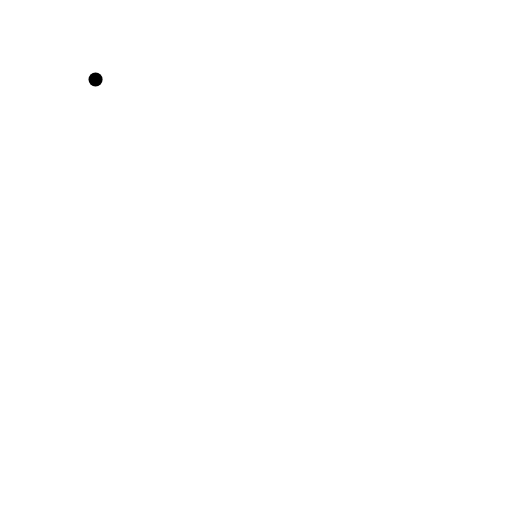
t = 0.00 s
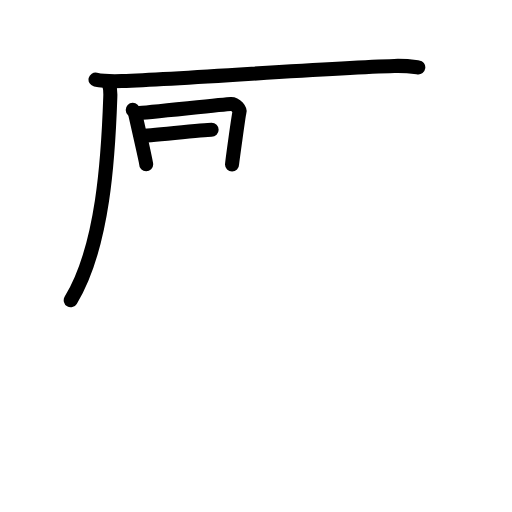
t = 4.75 s
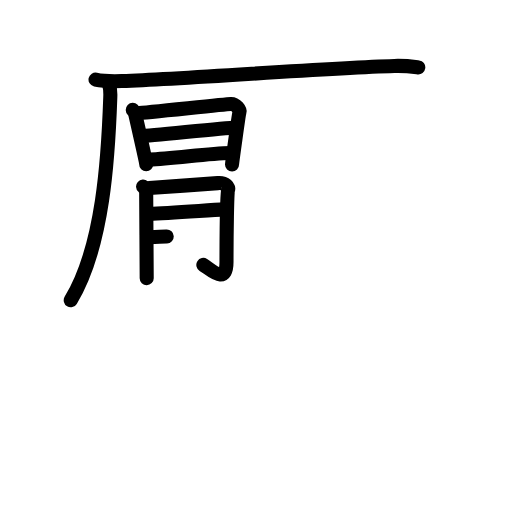
t = 9.25 s
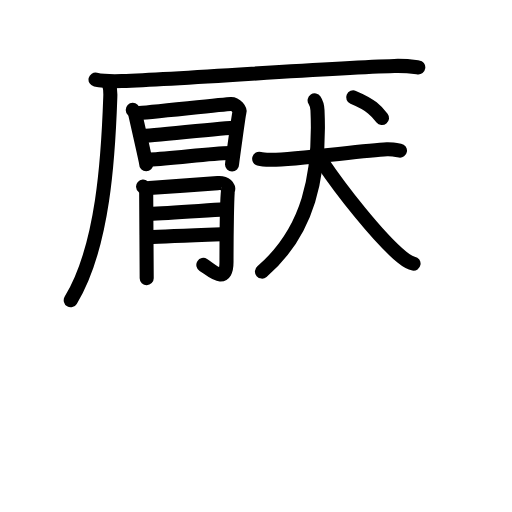
t = 13.75 s
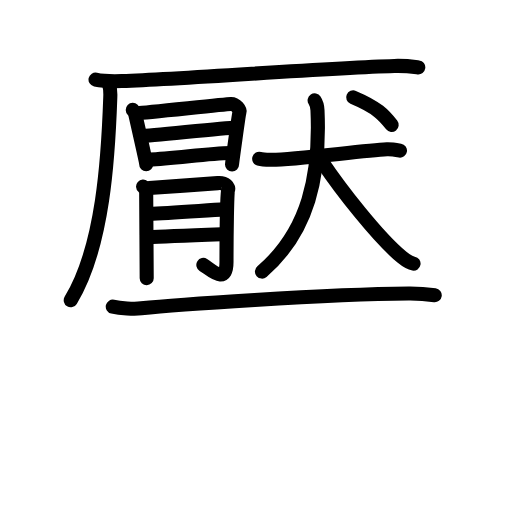
t = 14.92 s
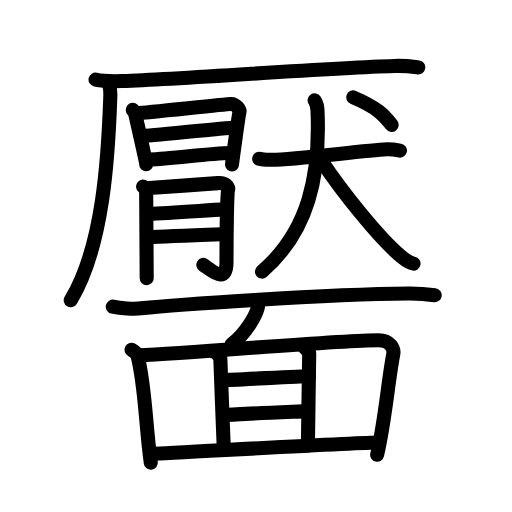
t = 23.00 s

The animated SVG that drew these frames (rendered in a browser with its animation timeline set to each time). Animation: 66 SMIL elements (animate=66); one cycle of 23.00 s.

<?xml version="1.0" encoding="UTF-8"?>
<!--
AniKanjiVG is licensed by CC-BY-SA Paul C. Sommerhoff (https://bitbucket.org/sommerhoff/anikanjivg).
AniKanjiVG uses KanjiVG which is licensed by CC-BY-SA Ulrich Apel (http://kanjivg.tagaini.net).
See also http://creativecommons.org/licenses/by-sa/3.0/
-->
<svg xmlns:kvg='http://kanjivg.tagaini.net' xmlns='http://www.w3.org/2000/svg' width='109' height='109' viewBox='0 0 109 109' style='fill:none;stroke:#000000;stroke-width:3;stroke-linecap:round;stroke-linejoin:round;' id="kvg:kanji_09768"><g id="kvg:09768" kvg:element="靨"><g id="kvg:09768-g1" kvg:element="厭" kvg:position="top"><g id="kvg:09768-g2" kvg:element="厂" kvg:position="tare"><g id="kvg:09768-g3" kvg:element="一" kvg:radical="nelson"><path id="kvg:09768-s1" kvg:type="㇐" d="M20.34,16.94c1.45,0.32,4.12,0.37,5.58,0.32c15.14-0.53,43.37-2.81,58.04-3.22c2.42-0.07,3.88,0.15,5.09,0.31"><animate attributeName="d" begin="0.0s" dur="0.3333333333333333s" from="M20.34,16.94C20.34,16.94,20.34,16.94,20.34,16.94" to="M20.34,16.94c1.45,0.32,4.12,0.37,5.58,0.32" />
<animate attributeName="d" begin="0.3333333333333333s" dur="0.3333333333333333s" from="M20.34,16.94c1.45,0.32,4.12,0.37,5.58,0.32c0,0,0,0,0,0,0" to="M20.34,16.94c1.45,0.32,4.12,0.37,5.58,0.32c15.14-0.53,43.37-2.81,58.04-3.22" />
<animate attributeName="d" begin="0.6666666666666666s" dur="0.3333333333333333s" from="M20.34,16.94c1.45,0.32,4.12,0.37,5.58,0.32c15.14-0.53,43.37-2.81,58.04-3.22c0,0,0,0,0,0,0" to="M20.34,16.94c1.45,0.32,4.12,0.37,5.58,0.32c15.14-0.53,43.37-2.81,58.04-3.22c2.42-0.07,3.88,0.15,5.09,0.31" />
</path>
</g>
<path id="kvg:09768-s2" kvg:type="㇒" d="M23.21,17.89c0.32,0.96,0.33,1.22,0.27,2.79C23.05,33.24,22,52.5,15.06,63.92"><animate attributeName="d" begin="1.0s" dur="0.5s" from="M23.21,17.89C23.21,17.89,23.21,17.89,23.21,17.89" to="M23.21,17.89c0.32,0.96,0.33,1.22,0.27,2.79" />
<animate attributeName="d" begin="1.5s" dur="0.5s" from="M23.21,17.89c0.32,0.96,0.33,1.22,0.27,2.79c0,0,0,0,0,0,0" to="M23.21,17.89c0.32,0.96,0.33,1.22,0.27,2.79C23.05,33.24,22,52.5,15.06,63.92" />
<animate attributeName="d" begin="0s" dur="1.0s" from="M-100,-100" to="M-100,-100" />
</path>
</g>
<g id="kvg:09768-g4" kvg:position="left"><g id="kvg:09768-g5" kvg:element="日" kvg:position="top"><path id="kvg:09768-s3" kvg:type="㇑" d="M28.26,23.39c0.28,0.27,0.48,0.69,0.56,1.04c0.27,1.19,2.3,10.35,2.3,10.53"><animate attributeName="d" begin="2.0s" dur="0.5s" from="M28.26,23.39C28.26,23.39,28.26,23.39,28.26,23.39" to="M28.26,23.39c0.28,0.27,0.48,0.69,0.56,1.04" />
<animate attributeName="d" begin="2.5s" dur="0.5s" from="M28.26,23.39c0.28,0.27,0.48,0.69,0.56,1.04c0,0,0,0,0,0,0" to="M28.26,23.39c0.28,0.27,0.48,0.69,0.56,1.04c0.27,1.19,2.3,10.35,2.3,10.53" />
<animate attributeName="d" begin="0s" dur="2.0s" from="M-100,-100" to="M-100,-100" />
</path>
<path id="kvg:09768-s4" kvg:type="㇕a" d="M29.28,24.08c1.57-0.04,18.43-1.89,19.86-1.94c1.19-0.04,1.96,1.34,1.87,1.6c-0.19,0.53-1.61,11-1.61,11.27"><animate attributeName="d" begin="3.0s" dur="0.3333333333333333s" from="M29.28,24.08C29.28,24.08,29.28,24.08,29.28,24.08" to="M29.28,24.08c1.57-0.04,18.43-1.89,19.86-1.94" />
<animate attributeName="d" begin="3.3333333333333335s" dur="0.3333333333333333s" from="M29.28,24.08c1.57-0.04,18.43-1.89,19.86-1.94c0,0,0,0,0,0,0" to="M29.28,24.08c1.57-0.04,18.43-1.89,19.86-1.94c1.19-0.04,1.96,1.34,1.87,1.6" />
<animate attributeName="d" begin="3.6666666666666665s" dur="0.3333333333333333s" from="M29.28,24.08c1.57-0.04,18.43-1.89,19.86-1.94c1.19-0.04,1.96,1.34,1.87,1.6c0,0,0,0,0,0,0" to="M29.28,24.08c1.57-0.04,18.43-1.89,19.86-1.94c1.19-0.04,1.96,1.34,1.87,1.6c-0.19,0.53-1.61,11-1.61,11.27" />
<animate attributeName="d" begin="0s" dur="3.0s" from="M-100,-100" to="M-100,-100" />
</path>
<path id="kvg:09768-s5" kvg:type="㇐a" d="M29.97,28.95c2.13,0,17.71-1.77,20.11-1.77"><animate attributeName="d" begin="4.0s" dur="1.0s" from="M29.97,28.95C29.97,28.95,29.97,28.95,29.97,28.95" to="M29.97,28.95c2.13,0,17.71-1.77,20.11-1.77" />
<animate attributeName="d" begin="0s" dur="4.0s" from="M-100,-100" to="M-100,-100" />
</path>
<path id="kvg:09768-s6" kvg:type="㇐a" d="M31.76,33.97c5.1-0.15,12.38-1.31,17.3-1.39"><animate attributeName="d" begin="5.0s" dur="1.0s" from="M31.76,33.97C31.76,33.97,31.76,33.97,31.76,33.97" to="M31.76,33.97c5.1-0.15,12.38-1.31,17.3-1.39" />
<animate attributeName="d" begin="0s" dur="5.0s" from="M-100,-100" to="M-100,-100" />
</path>
</g>
<g id="kvg:09768-g6" kvg:element="月" kvg:position="bottom"><path id="kvg:09768-s7" kvg:type="㇒" d="M30.46,39.72c0.33,0.29,0.66,0.82,0.66,1.11c0,2.04,0.11,16.13,0.11,18.38"><animate attributeName="d" begin="6.0s" dur="0.5s" from="M30.46,39.72C30.46,39.72,30.46,39.72,30.46,39.72" to="M30.46,39.72c0.33,0.29,0.66,0.82,0.66,1.11" />
<animate attributeName="d" begin="6.5s" dur="0.5s" from="M30.46,39.72c0.33,0.29,0.66,0.82,0.66,1.11c0,0,0,0,0,0,0" to="M30.46,39.72c0.33,0.29,0.66,0.82,0.66,1.11c0,2.04,0.11,16.13,0.11,18.38" />
<animate attributeName="d" begin="0s" dur="6.0s" from="M-100,-100" to="M-100,-100" />
</path>
<path id="kvg:09768-s8" kvg:type="㇆a" d="M31.78,40.01c1.32-0.07,13.59-0.94,14.57-1.02c1.76-0.15,2.42,0.95,2.2,1.38c-0.21,0.42-0.33,9.48-0.33,15.37c0,4.99-3.19,1.75-4.93,0.66"><animate attributeName="d" begin="7.0s" dur="0.25s" from="M31.78,40.01C31.78,40.01,31.78,40.01,31.78,40.01" to="M31.78,40.01c1.32-0.07,13.59-0.94,14.57-1.02" />
<animate attributeName="d" begin="7.25s" dur="0.25s" from="M31.78,40.01c1.32-0.07,13.59-0.94,14.57-1.02c0,0,0,0,0,0,0" to="M31.78,40.01c1.32-0.07,13.59-0.94,14.57-1.02c1.76-0.15,2.42,0.95,2.2,1.38" />
<animate attributeName="d" begin="7.5s" dur="0.25s" from="M31.78,40.01c1.32-0.07,13.59-0.94,14.57-1.02c1.76-0.15,2.42,0.95,2.2,1.38c0,0,0,0,0,0,0" to="M31.78,40.01c1.32-0.07,13.59-0.94,14.57-1.02c1.76-0.15,2.42,0.95,2.2,1.38c-0.21,0.42-0.33,9.48-0.33,15.37" />
<animate attributeName="d" begin="7.75s" dur="0.25s" from="M31.78,40.01c1.32-0.07,13.59-0.94,14.57-1.02c1.76-0.15,2.42,0.95,2.2,1.38c-0.21,0.42-0.33,9.48-0.33,15.37c0,0,0,0,0,0,0" to="M31.78,40.01c1.32-0.07,13.59-0.94,14.57-1.02c1.76-0.15,2.42,0.95,2.2,1.38c-0.21,0.42-0.33,9.48-0.33,15.37c0,4.99-3.19,1.75-4.93,0.66" />
<animate attributeName="d" begin="0s" dur="7.0s" from="M-100,-100" to="M-100,-100" />
</path>
<path id="kvg:09768-s9" kvg:type="㇐a" d="M31.78,45.53c4.14-0.15,12.04-0.73,16-0.95"><animate attributeName="d" begin="8.0s" dur="1.0s" from="M31.78,45.53C31.78,45.53,31.78,45.53,31.78,45.53" to="M31.78,45.53c4.14-0.15,12.04-0.73,16-0.95" />
<animate attributeName="d" begin="0s" dur="8.0s" from="M-100,-100" to="M-100,-100" />
</path>
<path id="kvg:09768-s10" kvg:type="㇐a" d="M31.47,50.52c3.52-0.22,12.02-0.53,16.09-0.68"><animate attributeName="d" begin="9.0s" dur="1.0s" from="M31.47,50.52C31.47,50.52,31.47,50.52,31.47,50.52" to="M31.47,50.52c3.52-0.22,12.02-0.53,16.09-0.68" />
<animate attributeName="d" begin="0s" dur="9.0s" from="M-100,-100" to="M-100,-100" />
</path>
</g>
</g>
<g id="kvg:09768-g7" kvg:element="犬" kvg:position="right"><g id="kvg:09768-g8" kvg:element="大"><path id="kvg:09768-s11" kvg:type="㇐" d="M55.18,33.81c0.43,0.13,1.88,0.22,2.71,0.21c5.12-0.02,19.28-1.97,24.49-2.23c0.59-0.03,1.44,0.05,2.77,0.27"><animate attributeName="d" begin="10.0s" dur="0.3333333333333333s" from="M55.18,33.81C55.18,33.81,55.18,33.81,55.18,33.81" to="M55.18,33.81c0.43,0.13,1.88,0.22,2.71,0.21" />
<animate attributeName="d" begin="10.333333333333334s" dur="0.3333333333333333s" from="M55.18,33.81c0.43,0.13,1.88,0.22,2.71,0.21c0,0,0,0,0,0,0" to="M55.18,33.81c0.43,0.13,1.88,0.22,2.71,0.21c5.12-0.02,19.28-1.97,24.49-2.23" />
<animate attributeName="d" begin="10.666666666666666s" dur="0.3333333333333333s" from="M55.18,33.81c0.43,0.13,1.88,0.22,2.71,0.21c5.12-0.02,19.28-1.97,24.49-2.23c0,0,0,0,0,0,0" to="M55.18,33.81c0.43,0.13,1.88,0.22,2.71,0.21c5.12-0.02,19.28-1.97,24.49-2.23c0.59-0.03,1.44,0.05,2.77,0.27" />
<animate attributeName="d" begin="0s" dur="10.0s" from="M-100,-100" to="M-100,-100" />
</path>
<path id="kvg:09768-s12" kvg:type="㇒" d="M66.98,21.36c0.35,0.53,0.57,1.06,0.61,2.11c0.62,13.8-1.84,25.77-11.82,34.35"><animate attributeName="d" begin="11.0s" dur="0.5s" from="M66.98,21.36C66.98,21.36,66.98,21.36,66.98,21.36" to="M66.98,21.36c0.35,0.53,0.57,1.06,0.61,2.11" />
<animate attributeName="d" begin="11.5s" dur="0.5s" from="M66.98,21.36c0.35,0.53,0.57,1.06,0.61,2.11c0,0,0,0,0,0,0" to="M66.98,21.36c0.35,0.53,0.57,1.06,0.61,2.11c0.62,13.8-1.84,25.77-11.82,34.35" />
<animate attributeName="d" begin="0s" dur="11.0s" from="M-100,-100" to="M-100,-100" />
</path>
<path id="kvg:09768-s13" kvg:type="㇏" d="M68.54,34.4c4.03,5.98,11.88,16.09,17.03,20.35c1.35,1.12,1.85,1.26,2.47,1.37"><animate attributeName="d" begin="12.0s" dur="0.5s" from="M68.54,34.4C68.54,34.4,68.54,34.4,68.54,34.4" to="M68.54,34.4c4.03,5.98,11.88,16.09,17.03,20.35" />
<animate attributeName="d" begin="12.5s" dur="0.5s" from="M68.54,34.4c4.03,5.98,11.88,16.09,17.03,20.35c0,0,0,0,0,0,0" to="M68.54,34.4c4.03,5.98,11.88,16.09,17.03,20.35c1.35,1.12,1.85,1.26,2.47,1.37" />
<animate attributeName="d" begin="0s" dur="12.0s" from="M-100,-100" to="M-100,-100" />
</path>
</g>
<g id="kvg:09768-g9" kvg:element="丶"><path id="kvg:09768-s14" kvg:type="㇔" d="M75.19,20.73c5.17,2.17,6.59,3.83,8.19,5.86"><animate attributeName="d" begin="13.0s" dur="1.0s" from="M75.19,20.73C75.19,20.73,75.19,20.73,75.19,20.73" to="M75.19,20.73c5.17,2.17,6.59,3.83,8.19,5.86" />
<animate attributeName="d" begin="0s" dur="13.0s" from="M-100,-100" to="M-100,-100" />
</path>
</g>
</g>
</g>
<g id="kvg:09768-g10" kvg:element="面" kvg:position="bottom" kvg:radical="tradit"><path id="kvg:09768-s15" kvg:type="㇐" d="M24.01,65.29c1.58,0.36,4.51,0.54,6.07,0.36c6.41-0.7,39.02-3,56.93-3.15c2.64-0.02,4.22,0.17,5.54,0.35"><animate attributeName="d" begin="14.0s" dur="0.3333333333333333s" from="M24.01,65.29C24.01,65.29,24.01,65.29,24.01,65.29" to="M24.01,65.29c1.58,0.36,4.51,0.54,6.07,0.36" />
<animate attributeName="d" begin="14.333333333333334s" dur="0.3333333333333333s" from="M24.01,65.29c1.58,0.36,4.51,0.54,6.07,0.36c0,0,0,0,0,0,0" to="M24.01,65.29c1.58,0.36,4.51,0.54,6.07,0.36c6.41-0.7,39.02-3,56.93-3.15" />
<animate attributeName="d" begin="14.666666666666666s" dur="0.3333333333333333s" from="M24.01,65.29c1.58,0.36,4.51,0.54,6.07,0.36c6.41-0.7,39.02-3,56.93-3.15c0,0,0,0,0,0,0" to="M24.01,65.29c1.58,0.36,4.51,0.54,6.07,0.36c6.41-0.7,39.02-3,56.93-3.15c2.64-0.02,4.22,0.17,5.54,0.35" />
<animate attributeName="d" begin="0s" dur="14.0s" from="M-100,-100" to="M-100,-100" />
</path>
<path id="kvg:09768-s16" kvg:type="㇒" d="M54.92,64.62c0.02,0.21,0.03,0.53-0.03,0.82c-0.38,1.73-2.57,5.53-5.57,7.86"><animate attributeName="d" begin="15.0s" dur="0.5s" from="M54.92,64.62C54.92,64.62,54.92,64.62,54.92,64.62" to="M54.92,64.62c0.02,0.21,0.03,0.53-0.03,0.82" />
<animate attributeName="d" begin="15.5s" dur="0.5s" from="M54.92,64.62c0.02,0.21,0.03,0.53-0.03,0.82c0,0,0,0,0,0,0" to="M54.92,64.62c0.02,0.21,0.03,0.53-0.03,0.82c-0.38,1.73-2.57,5.53-5.57,7.86" />
<animate attributeName="d" begin="0s" dur="15.0s" from="M-100,-100" to="M-100,-100" />
</path>
<path id="kvg:09768-s17" kvg:type="㇑" d="M28,74.45c0.82,0.45,1.14,0.8,1.3,1.39c1.62,6.29,1.67,14.4,2.8,22.66"><animate attributeName="d" begin="16.0s" dur="0.5s" from="M28,74.45C28,74.45,28,74.45,28,74.45" to="M28,74.45c0.82,0.45,1.14,0.8,1.3,1.39" />
<animate attributeName="d" begin="16.5s" dur="0.5s" from="M28,74.45c0.82,0.45,1.14,0.8,1.3,1.39c0,0,0,0,0,0,0" to="M28,74.45c0.82,0.45,1.14,0.8,1.3,1.39c1.62,6.29,1.67,14.4,2.8,22.66" />
<animate attributeName="d" begin="0s" dur="16.0s" from="M-100,-100" to="M-100,-100" />
</path>
<path id="kvg:09768-s18" kvg:type="㇕a" d="M29.35,75.66c13.42-0.61,42.69-3.24,51.24-3.24c2.41,0,3.39,1.74,3.13,3.04C82.66,80.83,82,89.5,80.29,96.81"><animate attributeName="d" begin="17.0s" dur="0.3333333333333333s" from="M29.35,75.66C29.35,75.66,29.35,75.66,29.35,75.66" to="M29.35,75.66c13.42-0.61,42.69-3.24,51.24-3.24" />
<animate attributeName="d" begin="17.333333333333332s" dur="0.3333333333333333s" from="M29.35,75.66c13.42-0.61,42.69-3.24,51.24-3.24c0,0,0,0,0,0,0" to="M29.35,75.66c13.42-0.61,42.69-3.24,51.24-3.24c2.41,0,3.39,1.74,3.13,3.04" />
<animate attributeName="d" begin="17.666666666666668s" dur="0.3333333333333333s" from="M29.35,75.66c13.42-0.61,42.69-3.24,51.24-3.24c2.41,0,3.39,1.74,3.13,3.04c0,0,0,0,0,0,0" to="M29.35,75.66c13.42-0.61,42.69-3.24,51.24-3.24c2.41,0,3.39,1.74,3.13,3.04C82.66,80.83,82,89.5,80.29,96.81" />
<animate attributeName="d" begin="0s" dur="17.0s" from="M-100,-100" to="M-100,-100" />
</path>
<path id="kvg:09768-s19" kvg:type="㇑a" d="M45.82,75.02c0.55,0.35,1.09,0.94,1.09,1.42s0.73,19,0.73,19"><animate attributeName="d" begin="18.0s" dur="1.0s" from="M45.82,75.02C45.82,75.02,45.82,75.02,45.82,75.02" to="M45.82,75.02c0.55,0.35,1.09,0.94,1.09,1.42s0.73,19,0.73,19" />
<animate attributeName="d" begin="0s" dur="18.0s" from="M-100,-100" to="M-100,-100" />
</path>
<path id="kvg:09768-s20" kvg:type="㇑a" d="M64.74,73.84c0.55,0.59,1.09,0.94,1.09,1.42c0,0.47-0.28,18.41-0.28,19.59"><animate attributeName="d" begin="19.0s" dur="0.5s" from="M64.74,73.84C64.74,73.84,64.74,73.84,64.74,73.84" to="M64.74,73.84c0.55,0.59,1.09,0.94,1.09,1.42" />
<animate attributeName="d" begin="19.5s" dur="0.5s" from="M64.74,73.84c0.55,0.59,1.09,0.94,1.09,1.42c0,0,0,0,0,0,0" to="M64.74,73.84c0.55,0.59,1.09,0.94,1.09,1.42c0,0.47-0.28,18.41-0.28,19.59" />
<animate attributeName="d" begin="0s" dur="19.0s" from="M-100,-100" to="M-100,-100" />
</path>
<path id="kvg:09768-s21" kvg:type="㇐a" d="M47.46,80.92c1.82,0,16.45-0.83,18.27-0.83"><animate attributeName="d" begin="20.0s" dur="1.0s" from="M47.46,80.92C47.46,80.92,47.46,80.92,47.46,80.92" to="M47.46,80.92c1.82,0,16.45-0.83,18.27-0.83" />
<animate attributeName="d" begin="0s" dur="20.0s" from="M-100,-100" to="M-100,-100" />
</path>
<path id="kvg:09768-s22" kvg:type="㇐a" d="M48.01,88.35c3.1-0.24,14.99-0.71,17.54-0.83"><animate attributeName="d" begin="21.0s" dur="1.0s" from="M48.01,88.35C48.01,88.35,48.01,88.35,48.01,88.35" to="M48.01,88.35c3.1-0.24,14.99-0.71,17.54-0.83" />
<animate attributeName="d" begin="0s" dur="21.0s" from="M-100,-100" to="M-100,-100" />
</path>
<path id="kvg:09768-s23" kvg:type="㇐a" d="M32.42,96.61c3.83-0.12,43.62-2.42,48.18-2.42"><animate attributeName="d" begin="22.0s" dur="1.0s" from="M32.42,96.61C32.42,96.61,32.42,96.61,32.42,96.61" to="M32.42,96.61c3.83-0.12,43.62-2.42,48.18-2.42" />
<animate attributeName="d" begin="0s" dur="22.0s" from="M-100,-100" to="M-100,-100" />
</path>
</g>
</g>
</svg>
